Run: headless pygame with SDL's dummy video driver; simulated clock (each Clock.tick advances the game by its frame time, no real sleeping); random seed 0; keys injected as events and as key.get_pressed() state; mouse plan: one left click at the window centre at the start of phase 2, then a move to the lower-right quarter at the start of phase 3.
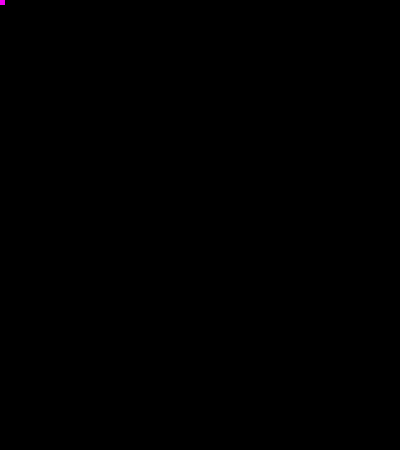
Frame 1 of 4 · flips 1–60 · no input
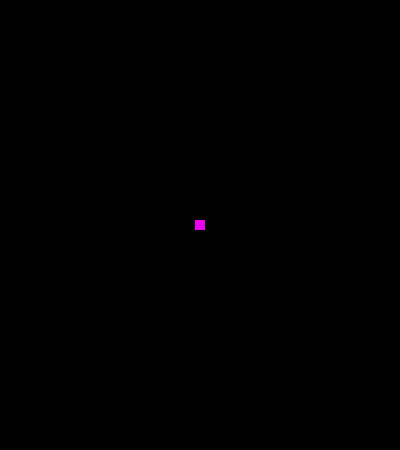
Frame 2 of 4 · flips 61–180 · clicked the window centre · tapped SPACE, RETURN · held RIGHT (→), D
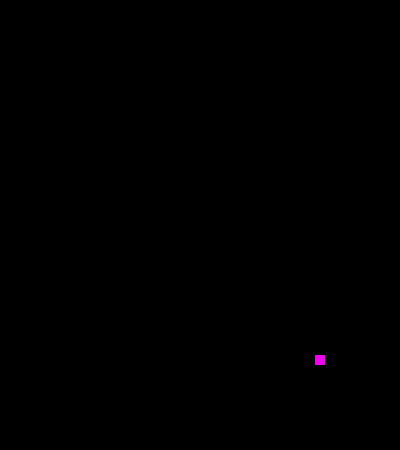
Frame 3 of 4 · flips 181–300 · moved the mouse to the lower-right quarter · held DOWN (↓), S
Frame 4 of 4 · flips 301–420 · held LEFT (←), A, UP (↑), W · screen unchanged from frame 3, image omitted

The pygame program that drew these frames:

import pygame
from pygame.locals import *

pygame.init()
vec = pygame.math.Vector2  # 2 for two dimensional

HEIGHT = 450
WIDTH = 400
ACC = 0.5
FRIC = -0.12
FPS = 60

FramePerSec = pygame.time.Clock()

displaysurface = pygame.display.set_mode((WIDTH, HEIGHT))
pygame.display.set_caption("Game")


class Entity:
    def __init__(self):
        self.position = (0, 0)
        self.size = (0, 0)
        self.surface = pygame.Surface(self.size)
        self.rect = self.surface.get_rect(center = (self.position))

    def update(self):
        return True

    def draw(self, displaysurface):
        displaysurface.blit(self.surface, self.rect)

class Cursor (Entity):
    def __init__(self):
        super().__init__()
        self.size = (10, 10)
        self.color = (240, 0, 240)
        self.surface = pygame.Surface(self.size)
        self.surface.fill(self.color)

    def update(self):
        mouse_pos = pygame.mouse.get_pos()
        self.rect = self.surface.get_rect(center = (mouse_pos[0], mouse_pos[1])) # x, y

cursor = Cursor()
entites = [cursor]
pygame.mouse.set_visible(False)

run = True
while run:
    for event in pygame.event.get():
        if event.type == QUIT:
            pygame.quit()
            sys.exit()

    displaysurface.fill((0,0,0))

    for entity in entites:
        entity.update()
        entity.draw(displaysurface)

    pygame.display.update()
    FramePerSec.tick(FPS)
